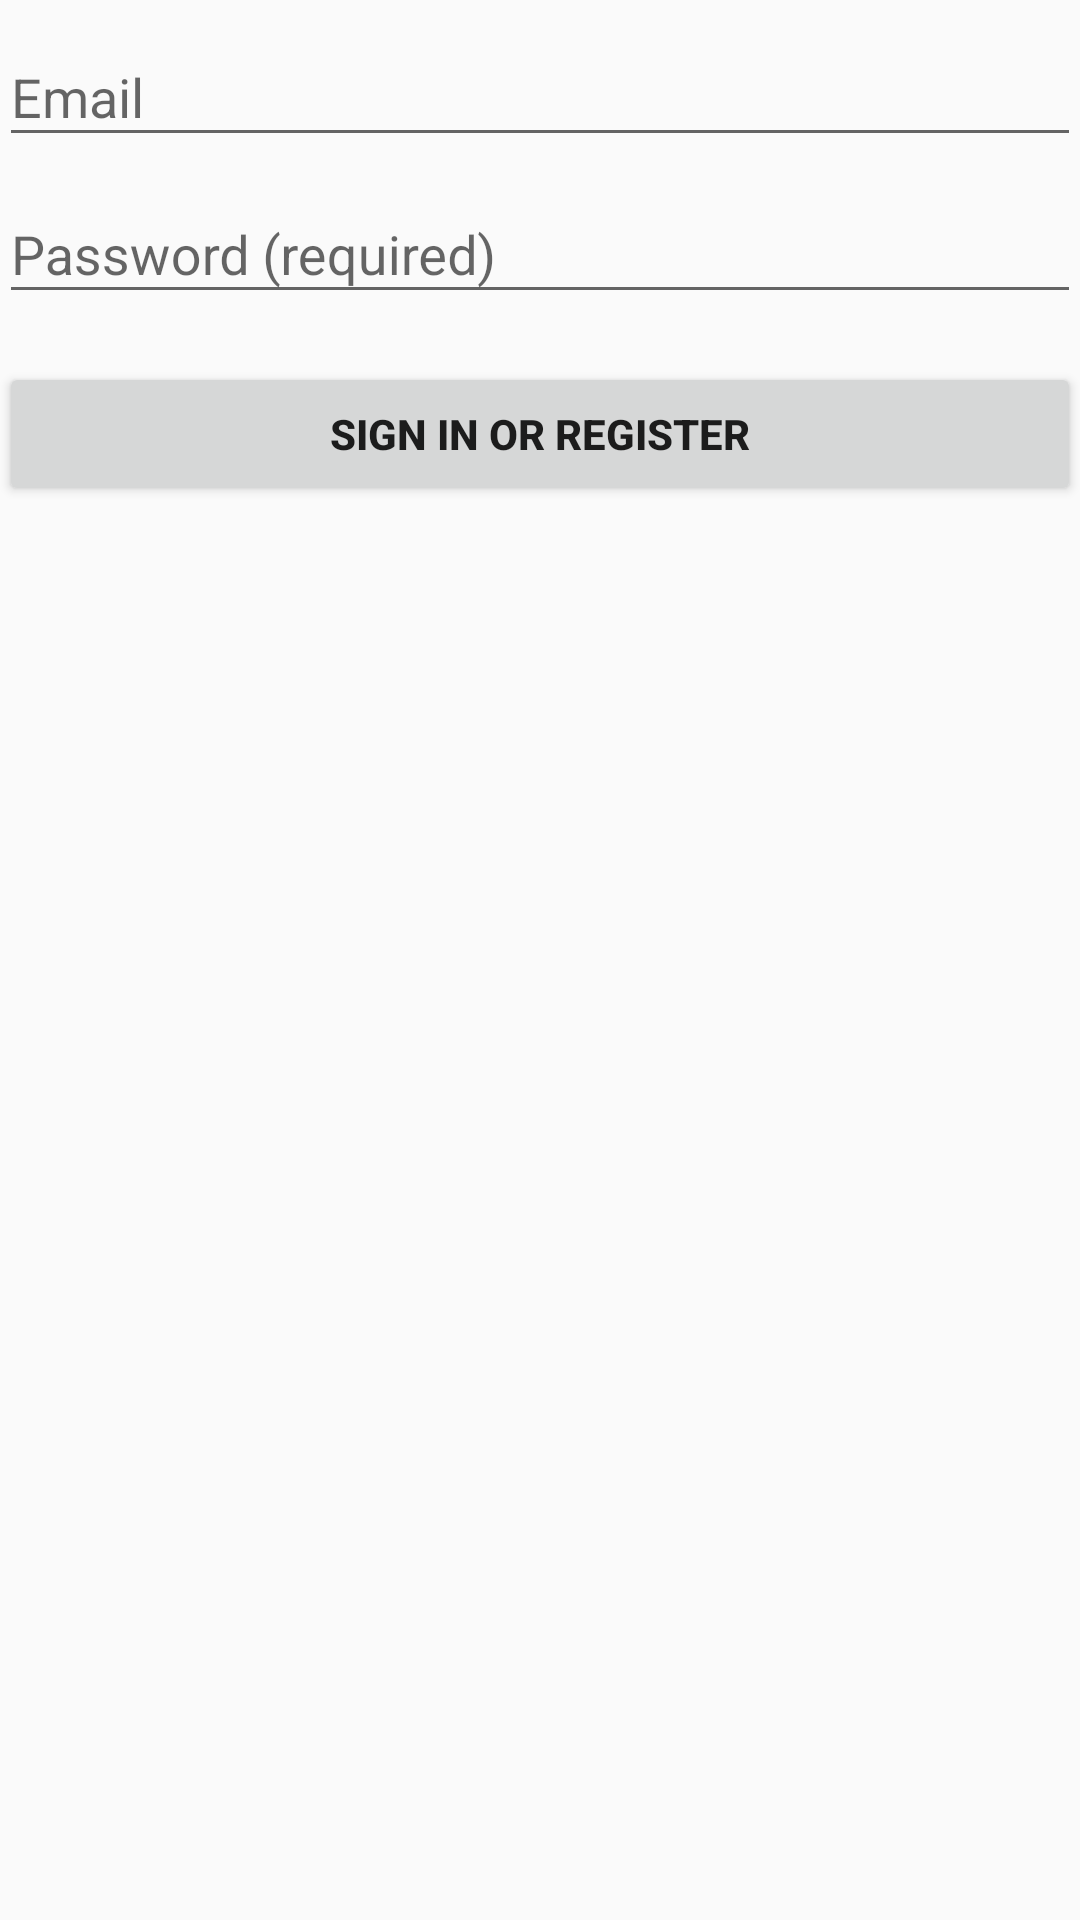

Write the Android layout XML for this screen, with the resource values it uses.
<!-- AndroidManifest.xml: application theme Theme.AppCompat.Light.DarkActionBar -->
<!-- res/layout/activity_login.xml -->
<?xml version="1.0" encoding="utf-8"?>

<LinearLayout xmlns:android="http://schemas.android.com/apk/res/android"
    xmlns:tools="http://schemas.android.com/tools"
    android:layout_width="match_parent"
    android:layout_height="match_parent"
    android:gravity="center_horizontal"
    android:orientation="vertical"
    android:paddingBottom="@dimen/activity_vertical_margin"
    android:paddingLeft="@dimen/activity_horizontal_margin"
    android:paddingRight="@dimen/activity_horizontal_margin"
    android:paddingTop="@dimen/activity_vertical_margin"
    tools:context=".LoginActivity">

    
    <ProgressBar
        android:id="@+id/login_progress"
        style="?android:attr/progressBarStyleLarge"
        android:layout_width="wrap_content"
        android:layout_height="wrap_content"
        android:layout_marginBottom="8dp"
        android:visibility="gone" />

    <ScrollView
        android:id="@+id/login_form"
        android:layout_width="match_parent"
        android:layout_height="match_parent">

        <LinearLayout
            android:id="@+id/email_login_form"
            android:layout_width="match_parent"
            android:layout_height="wrap_content"
            android:orientation="vertical">

            <android.support.design.widget.TextInputLayout
                android:layout_width="match_parent"
                android:layout_height="wrap_content">

                <AutoCompleteTextView
                    android:id="@+id/email"
                    android:layout_width="match_parent"
                    android:layout_height="wrap_content"
                    android:hint="@string/prompt_email"
                    android:inputType="textEmailAddress"
                    android:maxLines="1"
                    android:singleLine="true" />

            </android.support.design.widget.TextInputLayout>

            <android.support.design.widget.TextInputLayout
                android:layout_width="match_parent"
                android:layout_height="wrap_content">

                <EditText
                    android:id="@+id/password"
                    android:layout_width="match_parent"
                    android:layout_height="wrap_content"
                    android:hint="@string/prompt_password"
                    android:imeActionId="6"
                    android:imeActionLabel="@string/action_sign_in_short"
                    android:imeOptions="actionUnspecified"
                    android:inputType="textPassword"
                    android:maxLines="1"
                    android:singleLine="true" />

            </android.support.design.widget.TextInputLayout>

            <Button
                android:id="@+id/email_sign_in_button"
                android:layout_width="match_parent"
                android:layout_height="wrap_content"
                android:layout_marginTop="16dp"
                android:text="@string/action_sign_in"
                android:textStyle="bold" />

        </LinearLayout>
    </ScrollView>
</LinearLayout>
<!-- resources referenced by this layout -->
<resources>
  <string name="action_sign_in">Sign in or register</string>
  <string name="action_sign_in_short">Sign in</string>
  <string name="prompt_email">Email</string>
  <string name="prompt_password">Password (required)</string>
</resources>
